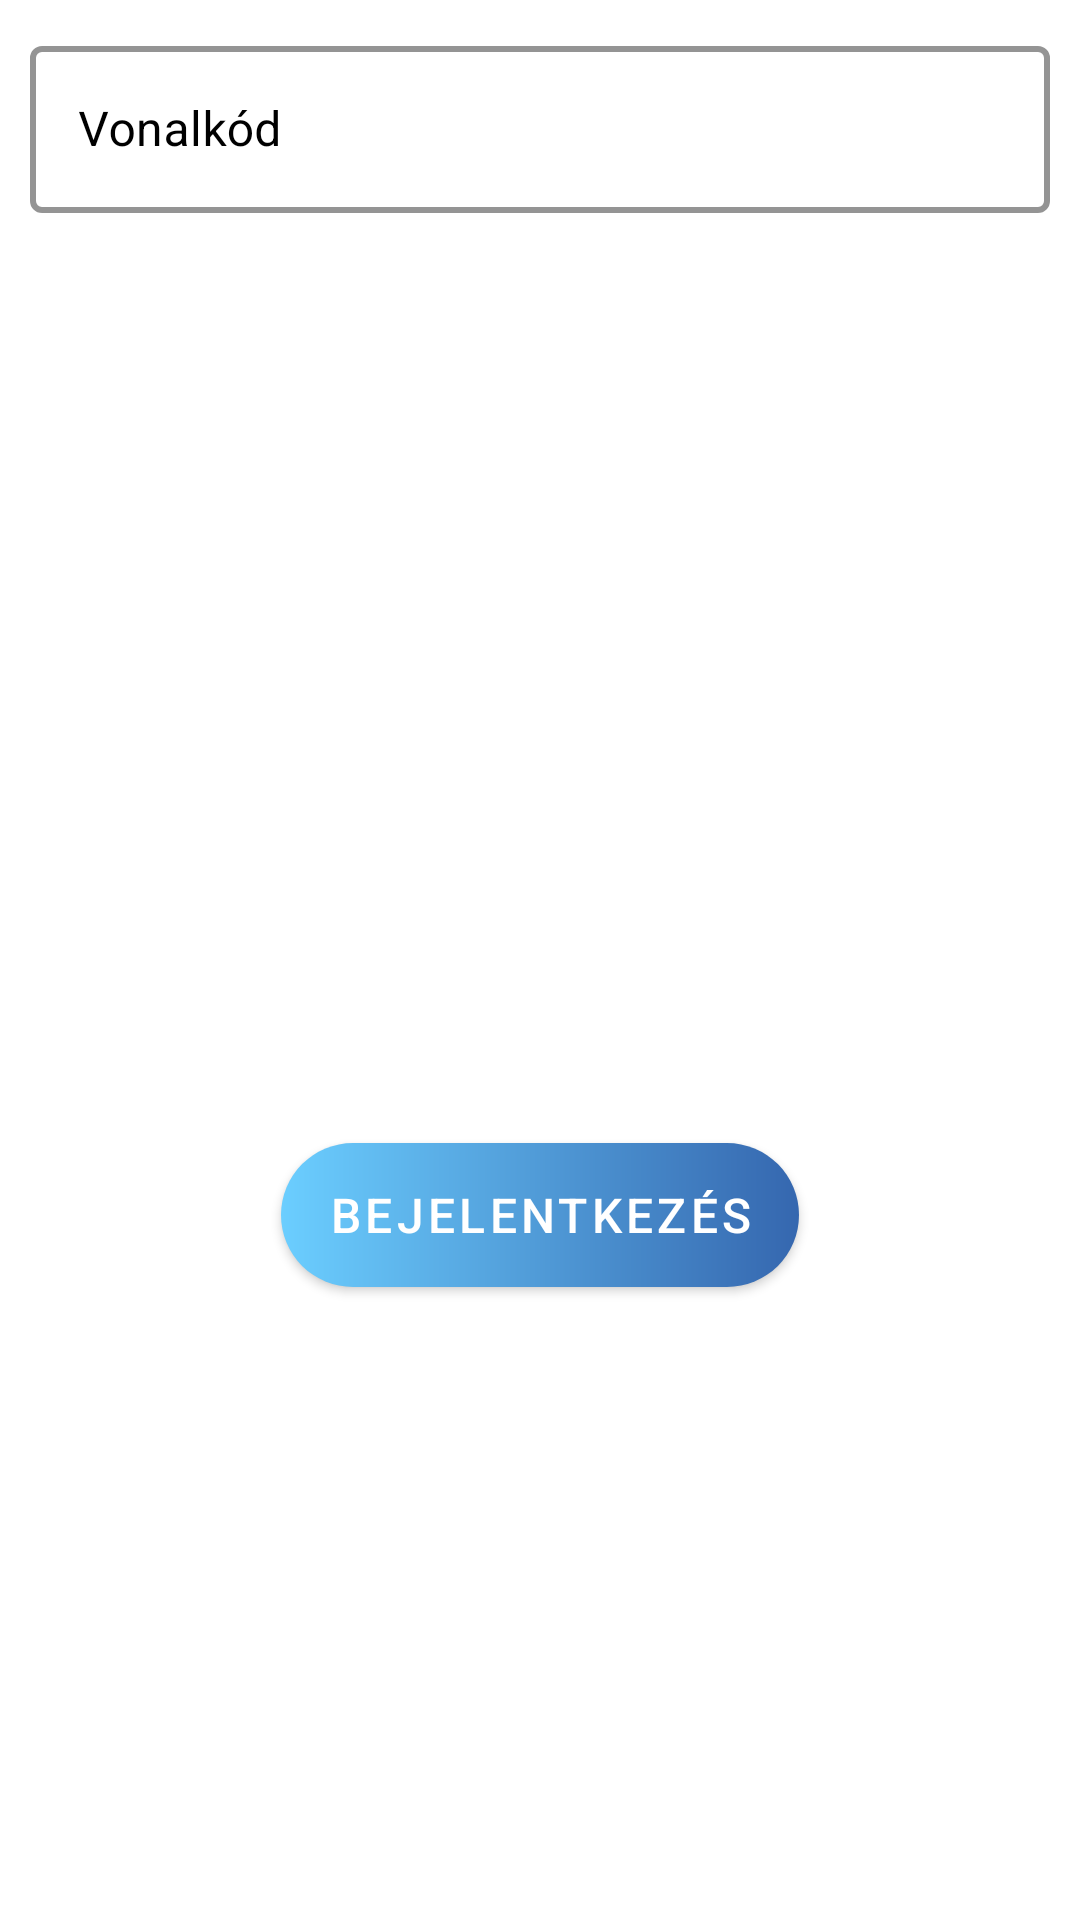

The Android layout XML behind this screen, and the referenced resources:
<!-- AndroidManifest.xml: application theme Theme.MobilFlexAndroid -->
<!-- res/layout/fragment_barcode_mobile.xml -->
<?xml version="1.0" encoding="utf-8"?>
<FrameLayout xmlns:android="http://schemas.android.com/apk/res/android"
    xmlns:app="http://schemas.android.com/apk/res-auto"
    xmlns:tools="http://schemas.android.com/tools"
    android:layout_width="match_parent"
    android:layout_height="match_parent"
    tools:context=".fragments.UserPassFragment">

    <androidx.constraintlayout.widget.ConstraintLayout
        android:id="@+id/userPasswordCL1_mobile_portrait"
        android:layout_width="match_parent"
        android:layout_height="match_parent">

        <androidx.constraintlayout.widget.ConstraintLayout
            android:id="@+id/constraintLayout3_mobile_portrait"
            android:layout_width="match_parent"
            android:layout_height="170dp"
            app:layout_constraintEnd_toEndOf="parent"
            app:layout_constraintHorizontal_bias="1.0"
            app:layout_constraintStart_toStartOf="parent"
            app:layout_constraintTop_toTopOf="parent">

            <com.google.android.material.textfield.TextInputLayout
                android:id="@+id/loginBarcode_TL_mobile_portrait"
                style="@style/Widget.MaterialComponents.TextInputLayout.OutlinedBox"
                android:layout_width="0dp"
                android:layout_height="wrap_content"
                android:layout_margin="10dp"
                android:hint="Vonalkód"
                android:textColorHint="@color/black"
                app:boxStrokeColor="@color/black"
                app:boxStrokeWidth="2dp"
                app:boxStrokeWidthFocused="1dp"
                app:counterTextColor="@color/black"
                app:hintTextColor="@color/black"
                app:layout_constraintEnd_toEndOf="parent"
                app:layout_constraintStart_toStartOf="parent"
                app:layout_constraintTop_toTopOf="parent">

                <com.google.android.material.textfield.TextInputEditText
                    android:id="@+id/loginBarcode_ET_mobile_portrait"
                    android:layout_width="match_parent"
                    android:layout_height="wrap_content"
                    android:singleLine="true"
                    android:textColor="#000000" />

            </com.google.android.material.textfield.TextInputLayout>

        </androidx.constraintlayout.widget.ConstraintLayout>

        <androidx.constraintlayout.widget.ConstraintLayout
            android:id="@+id/buttonsLayout_mobile_portrait"
            android:layout_width="wrap_content"
            android:layout_height="wrap_content"
            app:layout_constraintBottom_toBottomOf="parent"
            app:layout_constraintEnd_toEndOf="parent"
            app:layout_constraintStart_toStartOf="parent"
            app:layout_constraintTop_toBottomOf="@+id/constraintLayout3_mobile_portrait">

            <com.google.android.material.button.MaterialButton
                android:id="@+id/barcodeLogBut_mobile_portrait"
                android:layout_width="wrap_content"
                android:layout_height="wrap_content"
                android:layout_marginStart="10dp"
                android:layout_marginTop="40dp"
                android:layout_marginEnd="10dp"
                android:layout_marginBottom="40dp"
                android:background="@drawable/loginbutton_background"
                android:paddingEnd="15dp"
                android:text="Bejelentkezés"
                android:textColor="@color/white"
                android:textSize="16sp"
                app:backgroundTint="@null"
                app:layout_constraintBottom_toBottomOf="parent"
                app:layout_constraintEnd_toEndOf="parent"
                app:layout_constraintStart_toStartOf="parent"
                app:layout_constraintTop_toTopOf="parent" />

        </androidx.constraintlayout.widget.ConstraintLayout>

    </androidx.constraintlayout.widget.ConstraintLayout>
</FrameLayout>
<!-- resources referenced by this layout -->
<resources>
  <!-- drawable loginbutton_background (drawable) -->
  <?xml version="1.0" encoding="utf-8"?>
  <selector xmlns:android="http://schemas.android.com/apk/res/android">
      <item>
          <rotate android:pivotX="50%"
              android:pivotY="50%">
              <shape>
                  <corners android:radius="40dp"/>
                  <gradient
                      android:angle="180"
                      android:startColor="#3567AF"
                      android:endColor="#6BCEFF"
                      android:useLevel="false">
                  </gradient>
              </shape>
          </rotate>
      </item>
  </selector>
  <style name="Theme.MobilFlexAndroid" parent="Theme.MaterialComponents.DayNight.NoActionBar">
          <item name="android:windowActionBar">false</item>
          <item name="android:windowNoTitle">true</item>
          
          <item name="colorPrimary">@color/teal_200</item>
          <item name="colorPrimaryVariant">@color/purple_700</item>
          <item name="colorOnPrimary">@color/white</item>
          
          <item name="colorSecondary">@color/teal_200</item>
          <item name="colorSecondaryVariant">@color/teal_700</item>
          <item name="colorOnSecondary">@color/black</item>
          <item name="android:navigationBarColor">#6A6C73</item>
          
          <item name="android:statusBarColor" tools:targetApi="l">#6A6C73</item>
      </style>
  <!-- not gathered from this repository: default colours our renderer supplied (Android Studio template values) -->
  <color name="purple_700">#FF3700B3</color>
  <color name="teal_200">#FF03DAC5</color>
  <color name="teal_700">#FF018786</color>
  <color name="black">#FF000000</color>
  <color name="white">#FFFFFFFF</color>
</resources>
